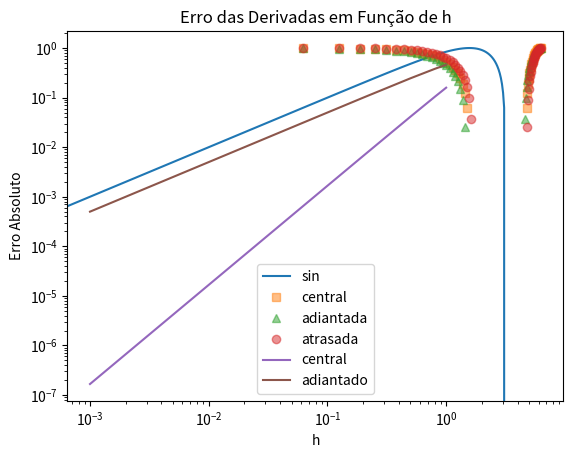

Write the Python code that produced this figure.
# -*- coding: utf-8 -*-
"""1Derivadaloglog.ipynb

Automatically generated by Colab.

Original file is located at
    https://colab.research.google.com/<link-removed>
"""

import matplotlib.pyplot as plt
import numpy as np

def derivada(func, x, h):
    """
    Calcula a derivada numérica de uma função usando três métodos: central, adiantada e atrasada.

    Parâmetros:
    func (function): A função a ser derivada.
    x (float ou array): O ponto ou pontos onde a derivada será calculada.
    h (float): O passo para o cálculo da derivada.

    Retorna:
    tuple: Uma tupla contendo as derivadas central, adiantada e atrasada.
    """
    central = (func(x + h) - func(x - h)) / (2 * h)
    adiantada = (func(x + h) - func(x)) / h
    atrasada = (func(x) - func(x - h)) / h
    return central, adiantada, atrasada

def erros(x, y):
    """
    Calcula o erro absoluto entre dois valores.

    Parâmetros:
    x (float ou array): Valor aproximado.
    y (float ou array): Valor exato.

    Retorna:
    float ou array: O erro absoluto.
    """
    with np.errstate(divide='ignore', invalid='ignore'):
        err = np.abs((x - y) / y)
        err[y == 0] = 0  # Define o erro como 0 quando y é zero
    return err

def plot_derivadas(func, h=0.1):
    """
    Plota a função e suas derivadas numéricas.

    Parâmetros:
    func (function): A função a ser derivada.
    h (float): O passo para o cálculo da derivada.
    """
    angulos = np.linspace(0, 2 * np.pi, 101)
    derivadas = derivada(func, angulos, h)

    plt.plot(angulos, func(angulos), label=f'{func.__name__}')
    plt.plot(angulos, derivadas[0], 's', label='central', alpha=0.5)
    plt.plot(angulos, derivadas[1], '^', label='adiantada', alpha=0.5)
    plt.plot(angulos, derivadas[2], 'o', label='atrasada', alpha=0.5)
    plt.legend()
    plt.grid()
    plt.title(f'Derivadas Numéricas (h = {h})')
    plt.xlabel('Ângulo (rad)')
    plt.ylabel('Valor')
    plt.show()

def test_derivada():
    """
    Testa a precisão dos métodos de derivada numérica.
    """
    x = 0
    h = 0.01
    central, adiantada, atrasada = derivada(np.sin, x, h)
    assert np.isclose(central, np.cos(x), atol=1e-4), "Derivada central incorreta"
    assert np.isclose(adiantada, np.cos(x), atol=1e-4), "Derivada adiantada incorreta"
    assert np.isclose(atrasada, np.cos(x), atol=1e-4), "Derivada atrasada incorreta"
    print("Testes passaram com sucesso!")

# Exemplo de uso
if __name__ == "__main__":
    # Parâmetros
    angulos = np.linspace(0, 2 * np.pi, 101)
    h = 0.2

    # Calcula as derivadas da função seno
    derivadas = derivada(np.sin, angulos, h)

    # Plota as derivadas
    plot_derivadas(np.sin, h)

    # Calcula e plota os erros em função de h
    H = [1, 0.8, 0.5, 0.2, 0.1, 0.05, 0.01, 0.005, 0.001]
    err_central = []
    err_adiantado = []

    for h_val in H:
        derivs_1 = derivada(np.sin, np.pi, h_val)
        derivs_2 = derivada(np.sin, np.pi / 2.0, h_val)
        err_1 = abs(derivs_1[0] - np.cos(np.pi))
        err_2 = abs(derivs_2[1] - np.cos(np.pi / 2.0))
        err_central.append(err_1)
        err_adiantado.append(err_2)

    plt.loglog(H, err_central, label="central")
    plt.loglog(H, err_adiantado, label="adiantado")
    plt.legend()
    plt.title('Erro das Derivadas em Função de h')
    plt.xlabel('h')
    plt.ylabel('Erro Absoluto')
    plt.grid()
    plt.show()

    # Executa os testes
    test_derivada()